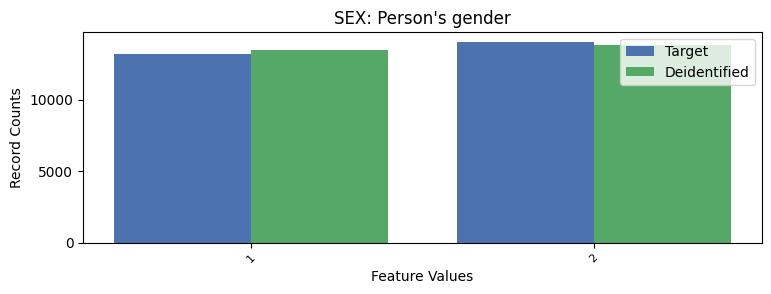

Data behind this chart, as committed beside it:
SEX, SEX, count_target, count_deidentified
1, 1, 13223, 13441
2, 2, 14030, 13812
